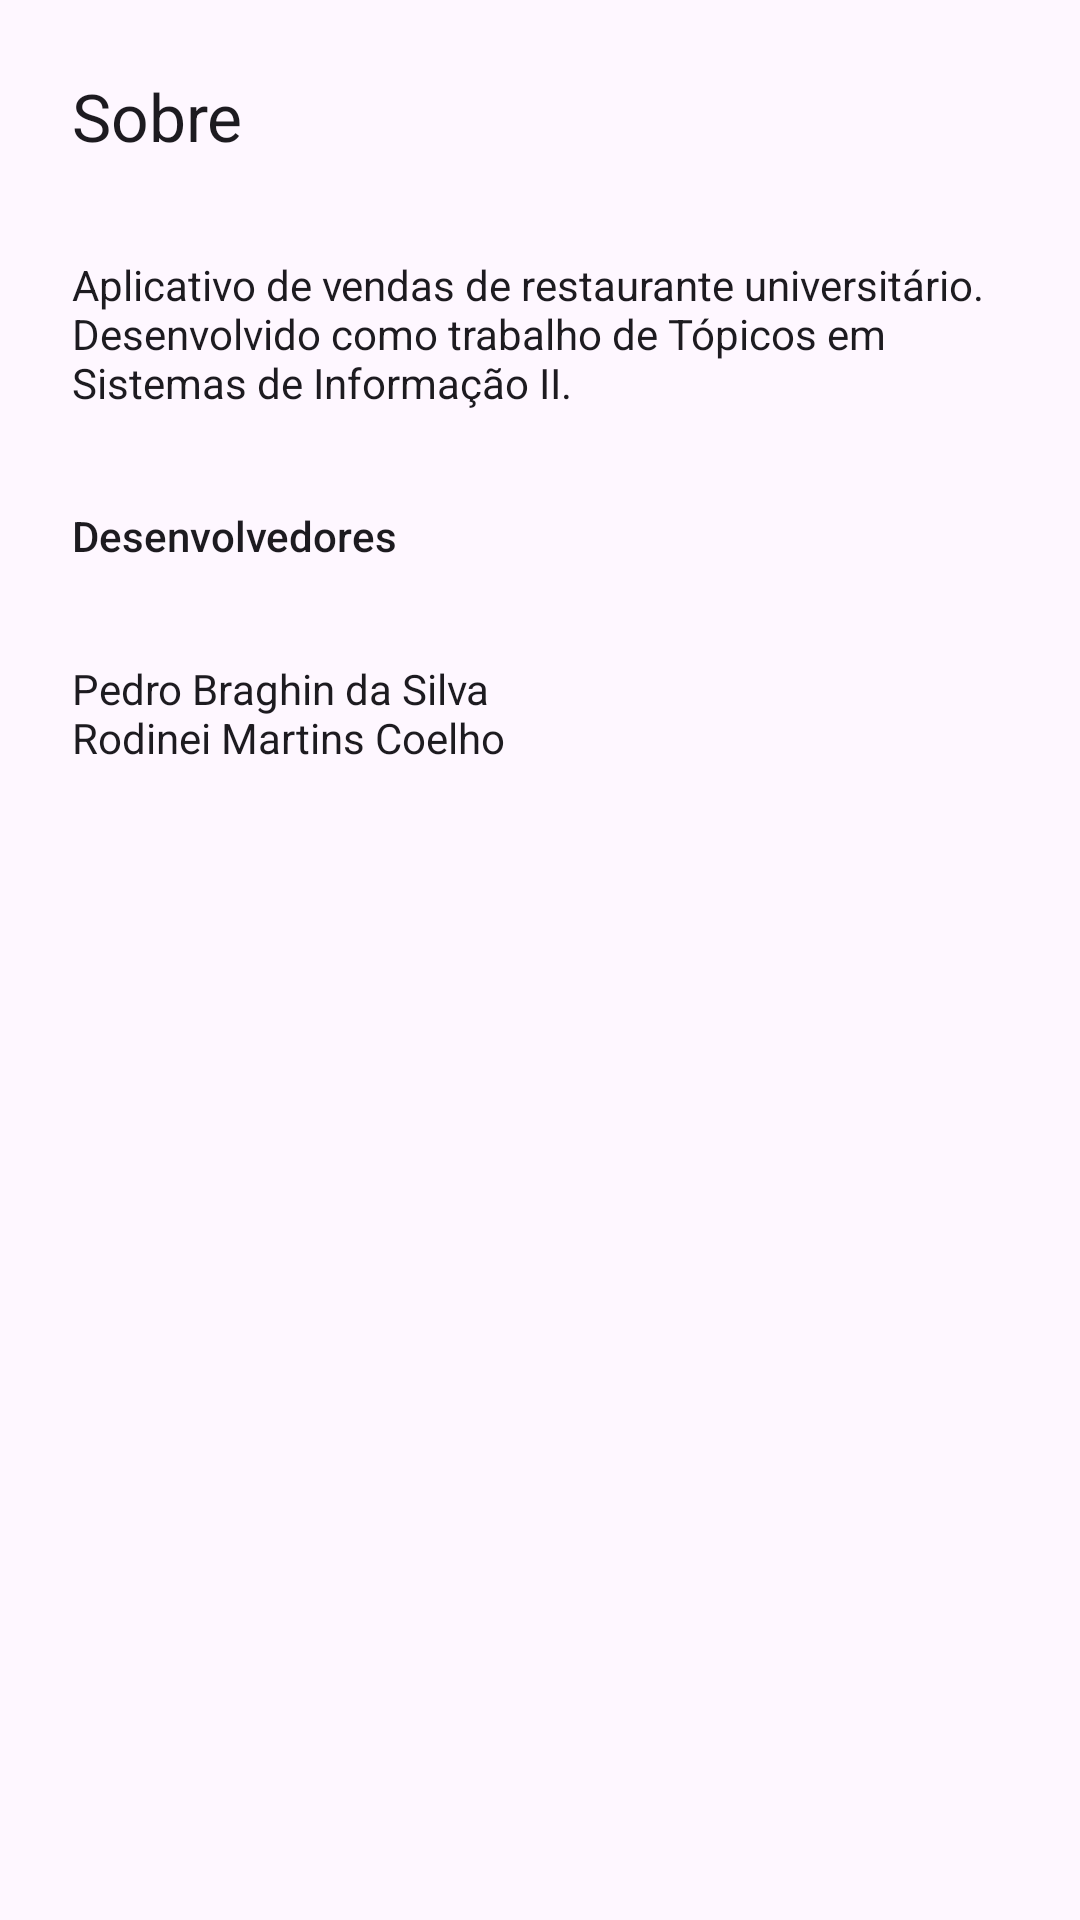

This screen was rendered from an Android layout file. Write that file and the resources it references.
<!-- AndroidManifest.xml: application theme Theme.Trabalhotsi2 -->
<!-- res/layout/activity_about.xml -->
<?xml version="1.0" encoding="utf-8"?>
<androidx.constraintlayout.widget.ConstraintLayout xmlns:android="http://schemas.android.com/apk/res/android"
    xmlns:app="http://schemas.android.com/apk/res-auto"
    xmlns:tools="http://schemas.android.com/tools"
    android:layout_width="match_parent"
    android:layout_height="match_parent"
    tools:context=".about.AboutActivity">

    <TextView
        android:id="@+id/textView5"
        android:layout_width="0dp"
        android:layout_height="wrap_content"
        android:layout_marginStart="24dp"
        android:layout_marginTop="24dp"
        android:layout_marginEnd="24dp"
        android:text="@string/about"
        android:textAppearance="@style/TextAppearance.AppCompat.Large"
        app:layout_constraintEnd_toEndOf="parent"
        app:layout_constraintStart_toStartOf="parent"
        app:layout_constraintTop_toTopOf="parent" />

    <TextView
        android:id="@+id/textView6"
        android:layout_width="0dp"
        android:layout_height="wrap_content"
        android:layout_marginStart="24dp"
        android:layout_marginTop="32dp"
        android:layout_marginEnd="24dp"
        android:text="@string/app_description"
        android:textAppearance="@style/TextAppearance.AppCompat.Body1"
        app:layout_constraintEnd_toEndOf="parent"
        app:layout_constraintStart_toStartOf="parent"
        app:layout_constraintTop_toBottomOf="@+id/textView5" />

    <TextView
        android:id="@+id/textView7"
        android:layout_width="0dp"
        android:layout_height="wrap_content"
        android:layout_marginStart="24dp"
        android:layout_marginTop="32dp"
        android:layout_marginEnd="32dp"
        android:text="@string/developers"
        android:textAppearance="@style/TextAppearance.AppCompat.Body2"
        app:layout_constraintEnd_toEndOf="parent"
        app:layout_constraintStart_toStartOf="parent"
        app:layout_constraintTop_toBottomOf="@+id/textView6" />

    <TextView
        android:id="@+id/textView8"
        android:layout_width="0dp"
        android:layout_height="wrap_content"
        android:layout_marginStart="24dp"
        android:layout_marginTop="32dp"
        android:layout_marginEnd="24dp"
        android:text="@string/developers_list"
        android:textAppearance="@style/TextAppearance.AppCompat.Body1"
        app:layout_constraintEnd_toEndOf="parent"
        app:layout_constraintStart_toStartOf="parent"
        app:layout_constraintTop_toBottomOf="@+id/textView7" />
</androidx.constraintlayout.widget.ConstraintLayout>
<!-- resources referenced by this layout -->
<resources>
  <string name="about">Sobre</string>
  <string name="app_description">Aplicativo de vendas de restaurante universitário. Desenvolvido como trabalho de Tópicos em Sistemas de Informação II.</string>
  <string name="developers">Desenvolvedores</string>
  <string name="developers_list">Pedro Braghin da Silva\nRodinei Martins Coelho</string>
  <style name="Theme.Trabalhotsi2" parent="Base.Theme.Trabalhotsi2" />
  <style name="Base.Theme.Trabalhotsi2" parent="Theme.Material3.DayNight.NoActionBar">
          
          
      </style>
</resources>
